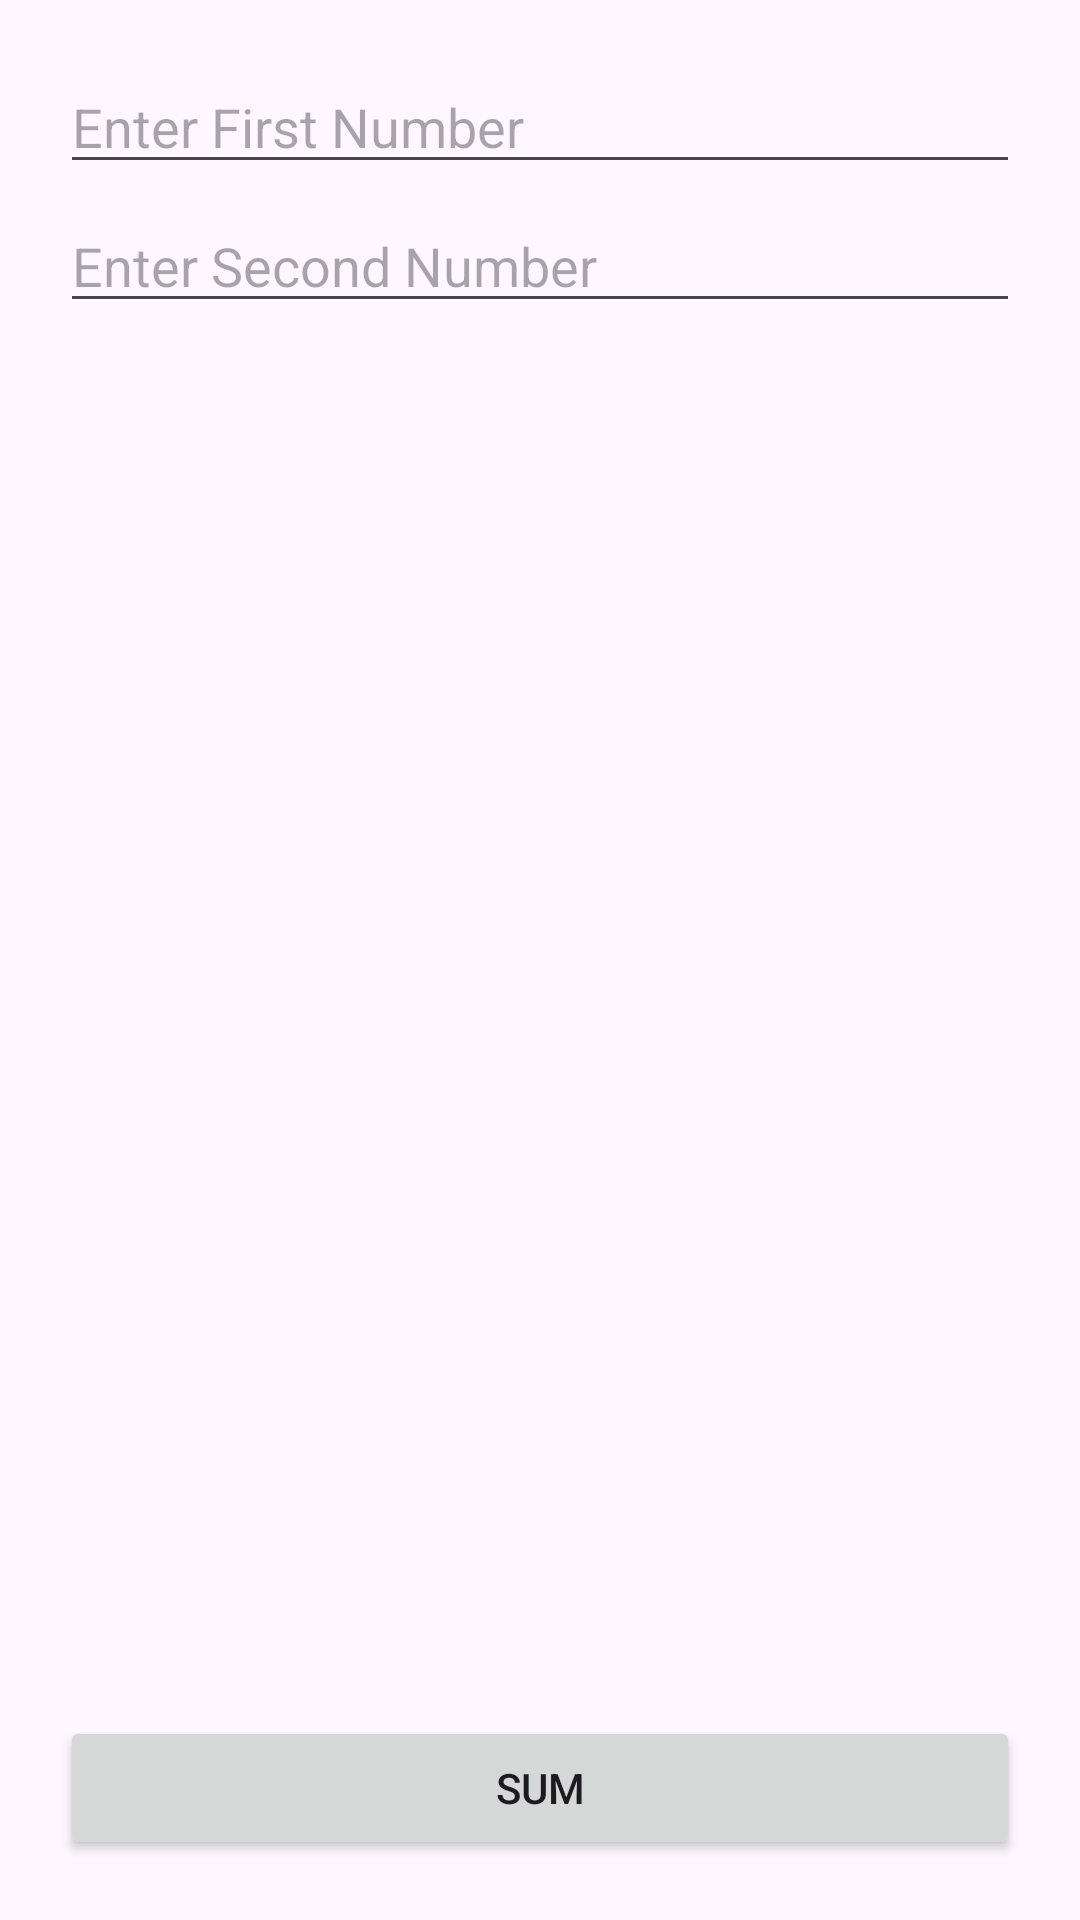

This screen was rendered from an Android layout file. Write that file and the resources it references.
<!-- AndroidManifest.xml: application theme Theme.AndroidSep -->
<!-- res/layout/activity_opeeration.xml -->
<?xml version="1.0" encoding="utf-8"?>
<androidx.constraintlayout.widget.ConstraintLayout xmlns:android="http://schemas.android.com/apk/res/android"
    xmlns:app="http://schemas.android.com/apk/res-auto"
    xmlns:tools="http://schemas.android.com/tools"
    android:id="@+id/main"
    android:layout_width="match_parent"
    android:layout_height="match_parent"
    tools:context=".OpeerationActivity">

    <EditText
        android:layout_width="match_parent"
        android:layout_height="wrap_content"
        app:layout_constraintTop_toTopOf="parent"
        app:layout_constraintStart_toStartOf="parent"
        app:layout_constraintEnd_toEndOf="parent"
        android:layout_marginHorizontal="20dp"
        android:hint="Enter First Number"
        android:id="@+id/etfirst"
        android:inputType="number"
        android:layout_marginTop="20dp"
        />
    <EditText
        android:layout_width="match_parent"
        android:layout_height="wrap_content"
        app:layout_constraintTop_toBottomOf="@+id/etfirst"
        app:layout_constraintStart_toStartOf="parent"
        app:layout_constraintEnd_toEndOf="parent"
        android:layout_marginHorizontal="20dp"
        android:layout_marginTop="5dp"
        android:hint="Enter Second Number"
        android:id="@+id/etsecond"
        android:inputType="number"
        />

    <Button
        android:layout_width="match_parent"
        android:layout_height="wrap_content"
        app:layout_constraintBottom_toBottomOf="parent"
        app:layout_constraintStart_toStartOf="parent"
        app:layout_constraintEnd_toEndOf="parent"
        android:layout_marginHorizontal="20dp"
        android:layout_marginBottom="20dp"
        android:text="Sum"
        android:id="@+id/btnsum"
        />

    <TextView
        android:layout_width="wrap_content"
        android:layout_height="wrap_content"
        app:layout_constraintTop_toTopOf="parent"
        app:layout_constraintStart_toStartOf="parent"
        app:layout_constraintEnd_toEndOf="parent"
        app:layout_constraintBottom_toBottomOf="parent"
        android:textSize="20dp"
        android:id="@+id/tvResult"
        />
</androidx.constraintlayout.widget.ConstraintLayout>
<!-- resources referenced by this layout -->
<resources>
  <style name="Theme.AndroidSep" parent="Base.Theme.AndroidSep" />
  <style name="Base.Theme.AndroidSep" parent="Theme.Material3.DayNight.NoActionBar">
          
          
      </style>
</resources>
